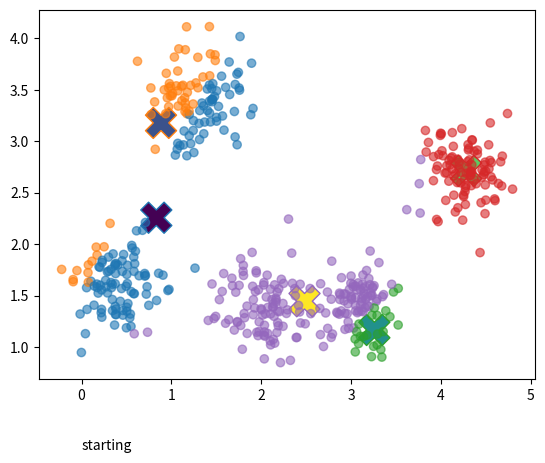

This figure's Python source:
import numpy as np
from matplotlib import pyplot as plt
from matplotlib.animation import FuncAnimation

class KMean:
    def __init__(
        self, nbofpoints: int, nbcluster: int, maxnbiters: int, stopvalue: float
    ):
        print("initialize")
        #np.random.seed(5)
        self.nbofpoints = nbofpoints
        self.nbcluster = nbcluster
        self.maxnbiters = maxnbiters
        self.stopvalue = stopvalue

        self.initialize_data()
        self.init_centroids()

    def initialize_data(self):
        xarray = np.empty((0, 2))
        for i in range(self.nbcluster):
            locx = i + 0.5*np.random.rand()
            locy = 5 * np.random.rand()
            loc=[locx, locy]
            scale = 0.2 + 0.1 * np.random.rand()
            x = np.random.normal(loc,scale,(self.nbofpoints,2))
            xarray = np.append(xarray, x, axis=0)
            
        self.X = xarray

    def euclidian_distance(self, point1, point2):
        return np.sqrt(np.sum((point1 - point2) ** 2))

    def init_centroids(self):
        centroids = np.empty((0, 2))
        for i in range(self.nbcluster):
            mini = np.min(self.X)
            maxi = np.max(self.X)
            x = mini + (maxi-mini)*np.random.random()
            y = mini + (maxi-mini)*np.random.random()
            
            #X = 10 * np.random.randn(1, 2) - 5
            centroids = np.append(centroids, [[x,y]], axis=0)
        self.centroids = centroids

    def kmean_run(self):
        # for loop for maxnbiters
        # assigner data points to centroids
        # recalculer mes centroids
        # sort de loop si mes centroids ne bougent plus trop
        
        self.data_point_index_history = []
        self.centroids_history = []

        for _ in range(self.maxnbiters):
            # assign data points to centroids
            x_centroids_index = self.assign_pointto_centroids()

            # recalculer mes centroids
            new_centroids = self.recompute_centroids(x_centroids_index)
            
            self.data_point_index_history.append(x_centroids_index)
            self.centroids_history.append(new_centroids)
            self.centroids = new_centroids


    def recompute_centroids(self, x_centroids_index):
        
        new_centroids = np.empty((0,2))
        
        for centroidnb, centroid in enumerate(self.centroids):
           centroid_new = np.mean([ point for pointindex,point in enumerate(self.X) 
                                if x_centroids_index[pointindex] == centroidnb],axis=0)
           
           if not isinstance(centroid_new, np.ndarray):
               centroid_new = centroid
           
           centroid_new = centroid_new.reshape((-1,2)) 
           
           new_centroids = np.append(new_centroids,centroid_new, axis=0)

        return new_centroids

    def visualize(self):
        # matplotlib.animation
        # visualiser mes clusters dans une animation
        
        # tracer mes datapoints [500,2]
        '''print(f'x shape: {self.X.shape}')
        x = self.centroids[:,0]
        y = self.centroids[:,1]
        plt.scatter(x,y, c='r')
        
        x = self.X[:,0]
        y = self.X[:,1]
        plt.scatter(x,y, c='b')
        
        plt.show()
        '''
        fig, ax = plt.subplots()
        x = self.centroids[:,0]
        y = self.centroids[:,1]
        centroidsc = ax.scatter(x,y, c=range(5), marker = 'X', s= 500)
        
        x = self.X[:,0]
        y = self.X[:,1]
        datasc = ax.scatter(x,y, c='b', alpha=0.6)
        
        astext = ax.text(0,0,'starting')
        
        def update(frame):
            centroids = self.centroids_history[frame]
            indexes = self.data_point_index_history[frame]
            
            centroidsc.set_offsets(centroids)
            datasc.set_color(plt.cm.tab10(indexes))
            centroidsc.set_color(plt.cm.tab10(range(5)))
            
            #astext.
            
            
            return centroidsc,datasc

        ani = FuncAnimation(fig, update, frames=self.maxnbiters, blit=True,interval=2000)
        plt.show()
        
        

    def assign_pointto_centroids(self):
        # sortir un tableau avec pour chaque datapoint l'index du centroid dont il est le plus proche
    
        x_centroids_index = np.empty((0))    
        for apoint in self.X:
            distances = np.empty((0))
            for acentroid in self.centroids:
                dist = self.euclidian_distance(apoint, acentroid)
                distances = np.append(distances, [dist], axis=0)
            # min
            
            # distances (5) [0.2,0.3,0.4,0.5,0.5]
            # distances.shape
            index = np.argmin(distances)
            x_centroids_index = np.append(x_centroids_index, [index])

        x_centroids_index = x_centroids_index.astype(np.integer)
        return x_centroids_index

    def __str__(self):
        return f"""nbclusters: {self.nbcluster}
                 data: {self.X[0:5,:]}
                 centroids: {self.centroids[:,:]}"""

    def test():
        print("test")
        pass


kmean = KMean(100, 5, 20, 0.001)
kmean.kmean_run()
kmean.visualize()
KMean.test()
print(kmean)
